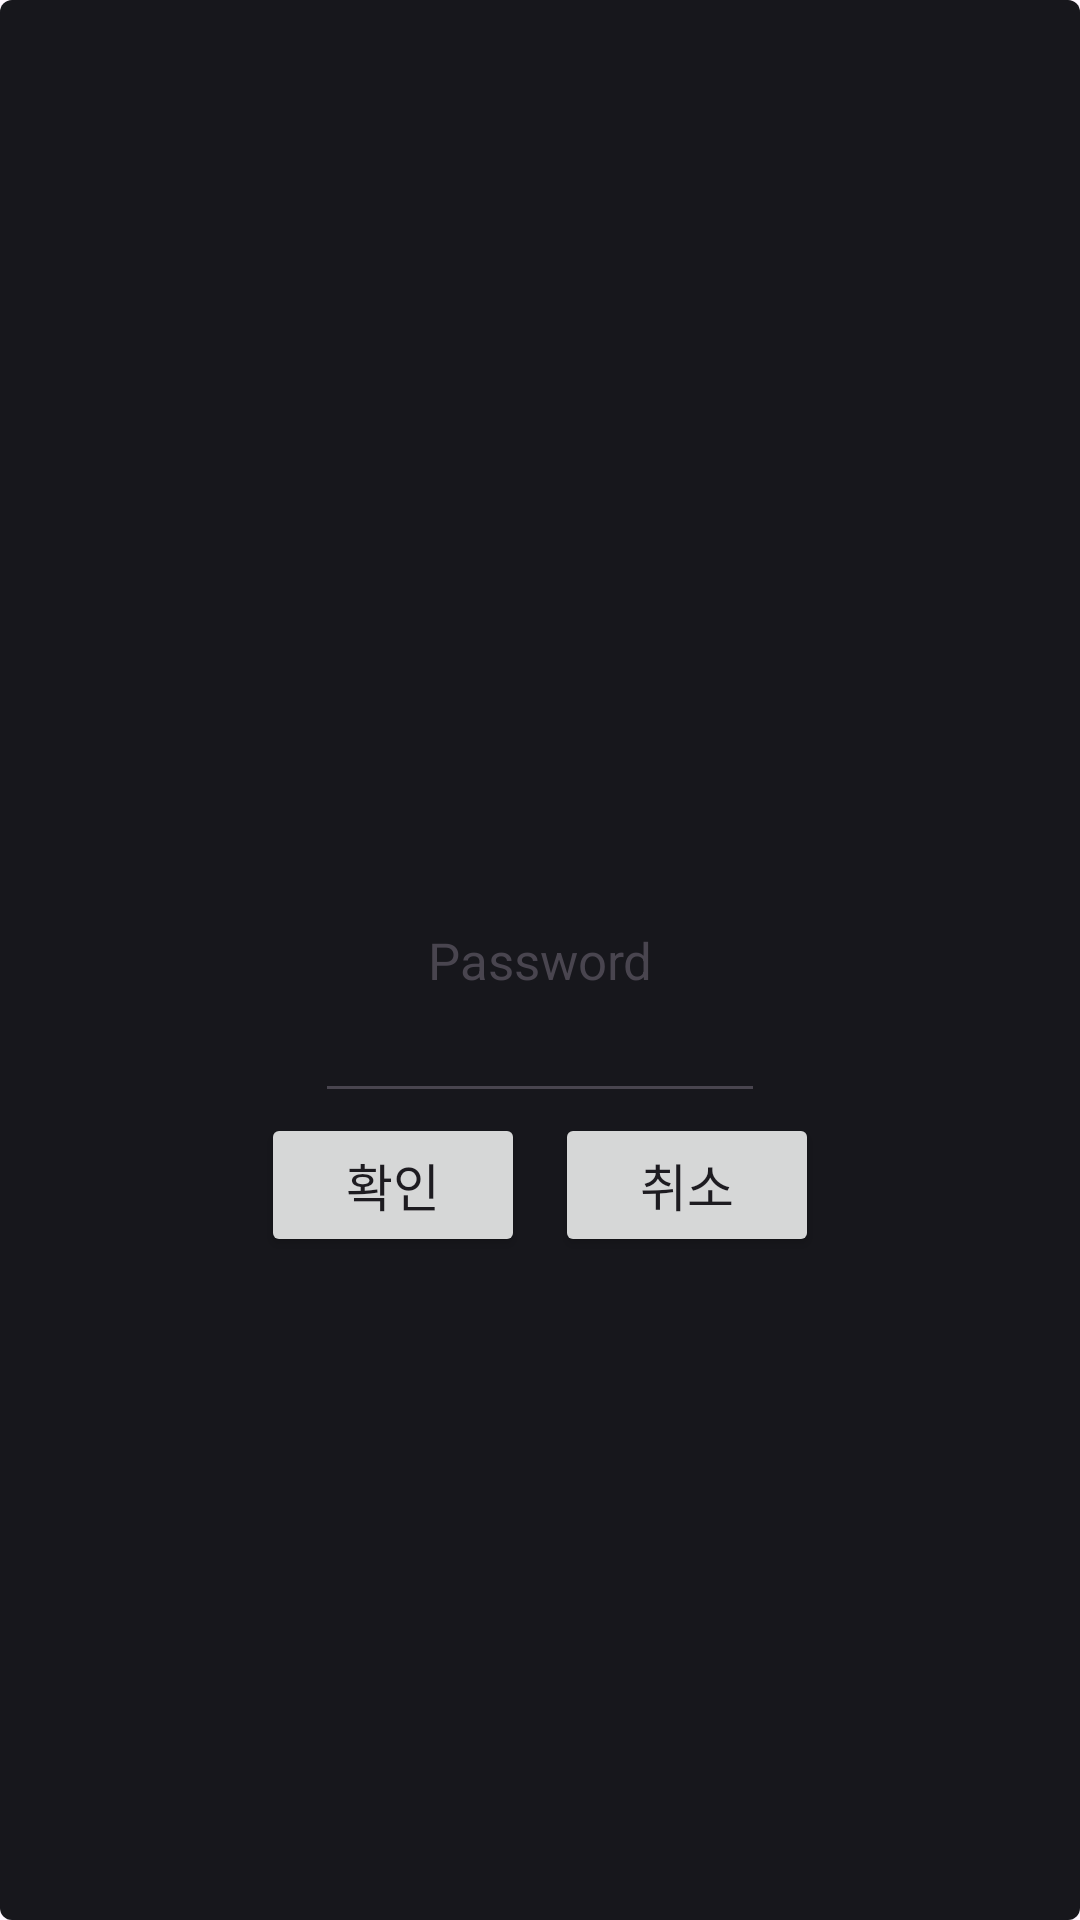

Layout XML and referenced resources for this Android screen:
<!-- AndroidManifest.xml: application theme Theme.TestRDP -->
<!-- res/layout/activity_authentication.xml -->
<?xml version="1.0" encoding="utf-8"?>
<androidx.constraintlayout.widget.ConstraintLayout xmlns:android="http://schemas.android.com/apk/res/android"
    xmlns:app="http://schemas.android.com/apk/res-auto"
    xmlns:tools="http://schemas.android.com/tools"
    android:layout_width="match_parent"
    android:layout_height="match_parent"
    tools:context=".activity_authentication"
    android:layout_gravity="center"
    android:background="@drawable/btn_background">

    <TextView
        android:id="@+id/tv_password"
        android:layout_width="wrap_content"
        android:layout_height="wrap_content"
        android:text="Password"
        android:textSize="17sp"
        app:layout_constraintTop_toTopOf="parent"
        app:layout_constraintBottom_toBottomOf="parent"
        app:layout_constraintStart_toStartOf="parent"
        app:layout_constraintEnd_toEndOf="parent"
        />
    <EditText
        android:id="@+id/et_password"
        android:layout_width="150dp"
        android:layout_height="wrap_content"
        android:textSize="17sp"
        app:layout_constraintTop_toBottomOf="@id/tv_password"
        app:layout_constraintStart_toStartOf="parent"
        app:layout_constraintEnd_toEndOf="parent"
        />
    <androidx.appcompat.widget.LinearLayoutCompat
        android:layout_width="wrap_content"
        android:layout_height="wrap_content"
        app:layout_constraintTop_toBottomOf="@id/et_password"
        app:layout_constraintStart_toStartOf="parent"
        app:layout_constraintEnd_toEndOf="parent"
        android:orientation="horizontal"
        >
        <androidx.appcompat.widget.AppCompatButton
            android:id="@+id/btn_check"
            android:layout_width="wrap_content"
            android:layout_height="wrap_content"
            android:layout_weight="1"
            android:text="확인"
            android:textSize="17sp"
            android:layout_marginEnd="10dp"
            style="@style/dialog_check_button"
            />
        <androidx.appcompat.widget.AppCompatButton
            android:id="@+id/btn_cancel"
            android:layout_width="wrap_content"
            android:layout_height="wrap_content"
            android:layout_weight="1"
            android:text="취소"
            android:textSize="17sp"
            style="@style/dialog_cancel_button"
            />

    </androidx.appcompat.widget.LinearLayoutCompat>

</androidx.constraintlayout.widget.ConstraintLayout>
<!-- resources referenced by this layout -->
<resources>
  <!-- drawable btn_background (drawable) -->
  <?xml version="1.0" encoding="utf-8"?>
  <shape xmlns:android="http://schemas.android.com/apk/res/android"
      android:shape="rectangle">
      <solid android:color="@color/dialog_background"/>
      <corners android:radius="4dp"/>
  
  </shape>
  <style name="dialog_cancel_button">
          <item name="android:layout_width">match_parent</item>
          <item name="android:layout_height">wrap_content</item>
          <item name="android:background">@drawable/btn_background</item>
          <item name="android:textColor">@color/white</item>
          <item name="android:textSize">14sp</item>
          <item name="android:textStyle">bold</item>
          <item name="android:textAlignment">center</item>
          <item name="backgroundTint">@color/dialog_btn_cancel_background</item>
      </style>
  <style name="dialog_check_button">
          <item name="android:layout_width">match_parent</item>
          <item name="android:layout_height">wrap_content</item>
          <item name="android:background">@drawable/btn_background</item>
          <item name="android:textColor">@color/white</item>
          <item name="android:textSize">14sp</item>
          <item name="android:textStyle">bold</item>
          <item name="android:textAlignment">center</item>
          <item name="backgroundTint">@color/dialog_btn_check_background</item>
      </style>
  <style name="Theme.TestRDP" parent="Base.Theme.TestRDP" />
  <color name="dialog_background">#17171c</color>
  <color name="white">#FFFFFFFF</color>
  <color name="dialog_btn_cancel_background">#2c2d33</color>
  <color name="dialog_btn_check_background">#ff6b6b</color>
  <style name="Base.Theme.TestRDP" parent="Theme.Material3.DayNight.NoActionBar">
          
          
      </style>
</resources>
